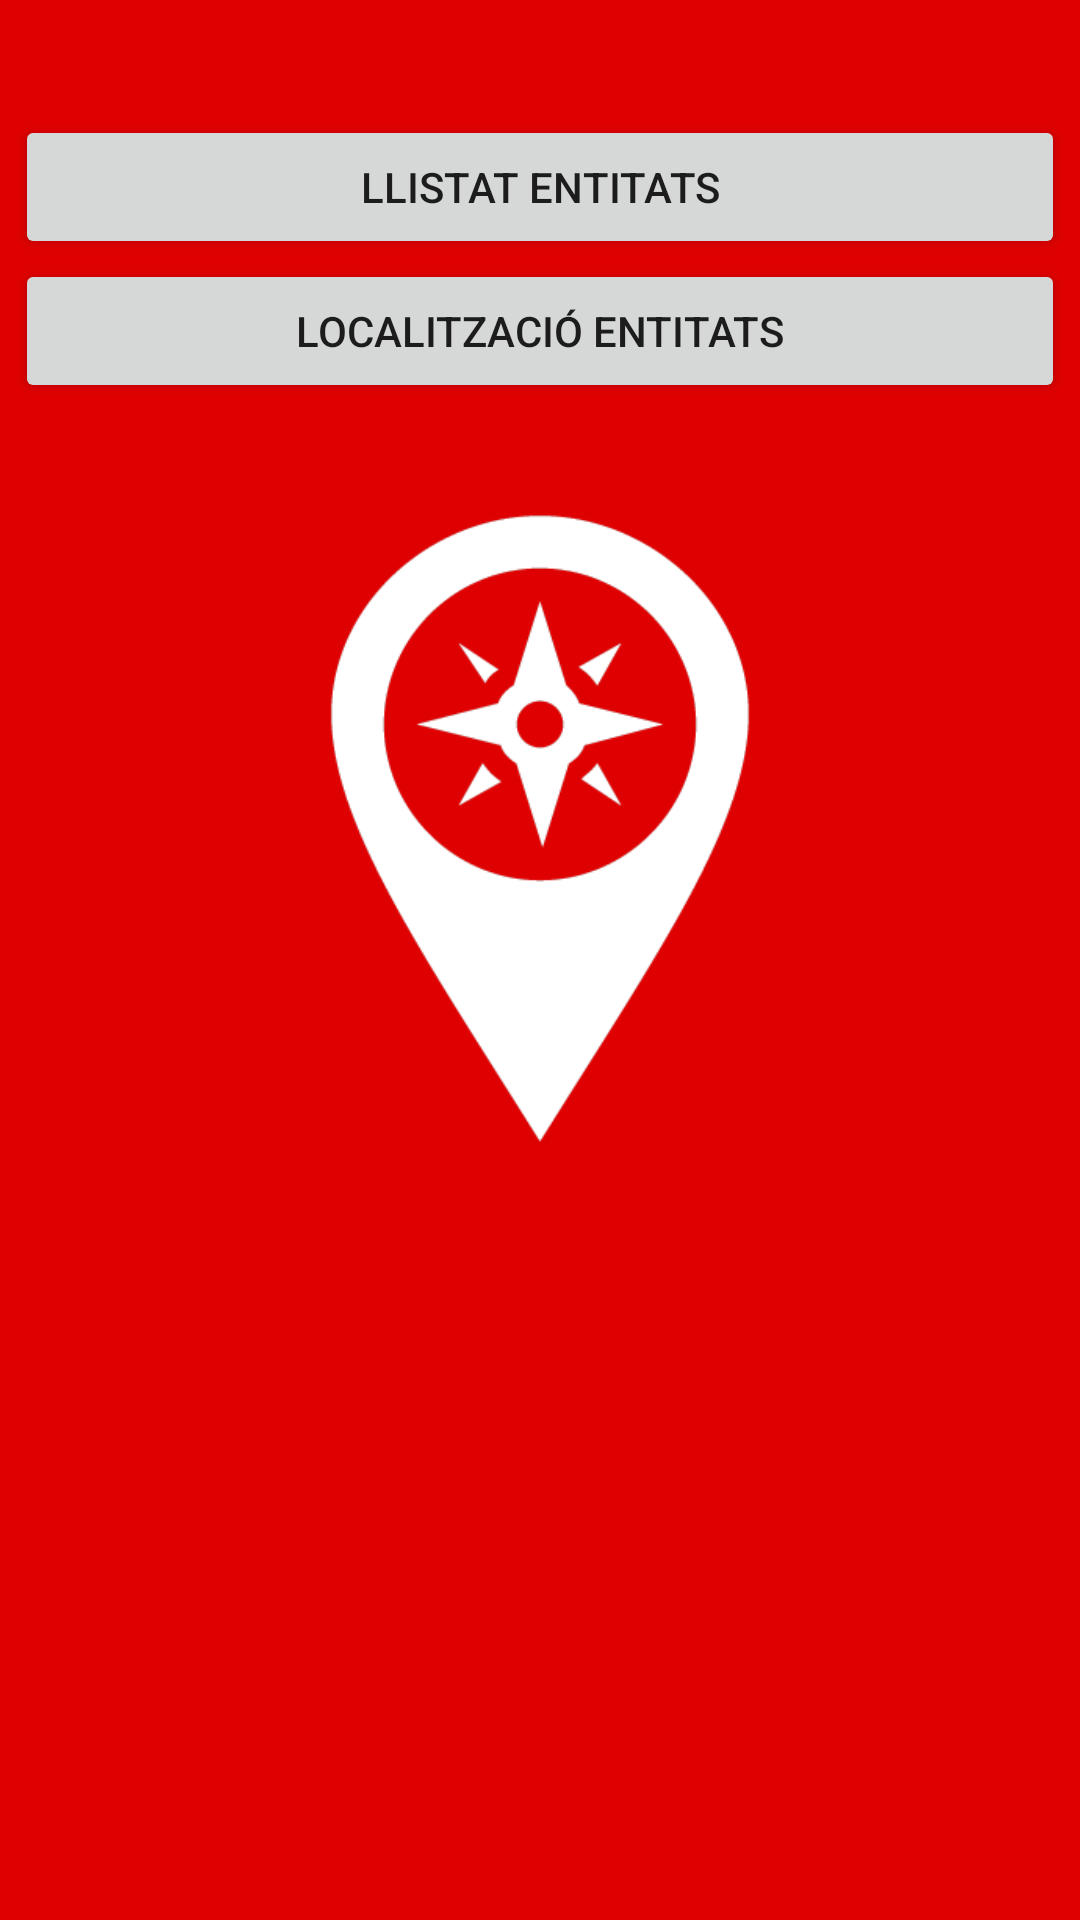

This screen was rendered from an Android layout file. Write that file and the resources it references.
<!-- AndroidManifest.xml: application theme AppTheme -->
<!-- res/layout/nou_barris_seleccio2.xml -->
<LinearLayout xmlns:android="http://schemas.android.com/apk/res/android"
        android:orientation="vertical"
        android:layout_width="match_parent"
        android:layout_height="match_parent"
        android:background="@color/vermell"
        android:weightSum="4"
        xmlns:tools="http://schemas.android.com/tools"
        android:padding="5dp"> 


            <Button
                android:layout_width="match_parent"
                android:layout_height="wrap_content"
                android:text="Llistat Entitats"
                android:id="@+id/btnllistatentitats"
                android:layout_marginTop="100px"/>
            <Button
                android:layout_width="match_parent"
                android:layout_height="wrap_content"
                android:text="Localització Entitats"
                android:id="@+id/localitzacioentitats"
                android:layout_marginBottom="100px"/>


    <ImageView
        android:src="@drawable/logobruixoappblanc"
        android:textColor="@color/blanc"
        android:layout_width="match_parent"
        android:layout_height="217dp"
        android:id="@+id/textView3"
        android:textAppearance="@style/TextAppearance.AppCompat"
        android:textAlignment="center" />
    />
            />
    </LinearLayout>
<!-- resources referenced by this layout -->
<resources>
  <color name="blanc">#FFFFFF</color>
  <color name="vermell">#DF0101</color>
  <!-- drawable logobruixoappblanc: png bitmap (drawable, 13012 bytes) -->
  <style name="AppTheme" parent="Theme.AppCompat.Light.DarkActionBar">
          
          <item name="colorPrimary">@color/colorPrimary</item>
          <item name="colorPrimaryDark">@color/colorPrimaryDark</item>
          <item name="colorAccent">@color/colorAccent</item>
          <item name="actionBarItemBackground">@color/common_google_signin_btn_text_light_pressed</item>
      </style>
  <color name="colorPrimary">#DF0101</color>
  <color name="colorPrimaryDark">#FFFFFF</color>
  <color name="colorAccent">#0b0b0b</color>
</resources>
